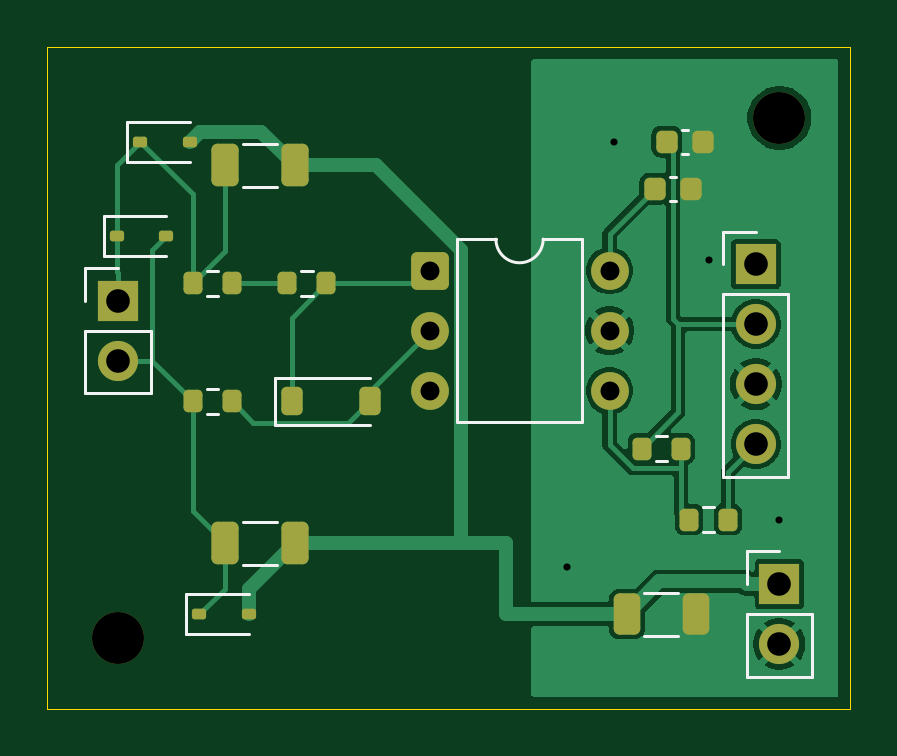
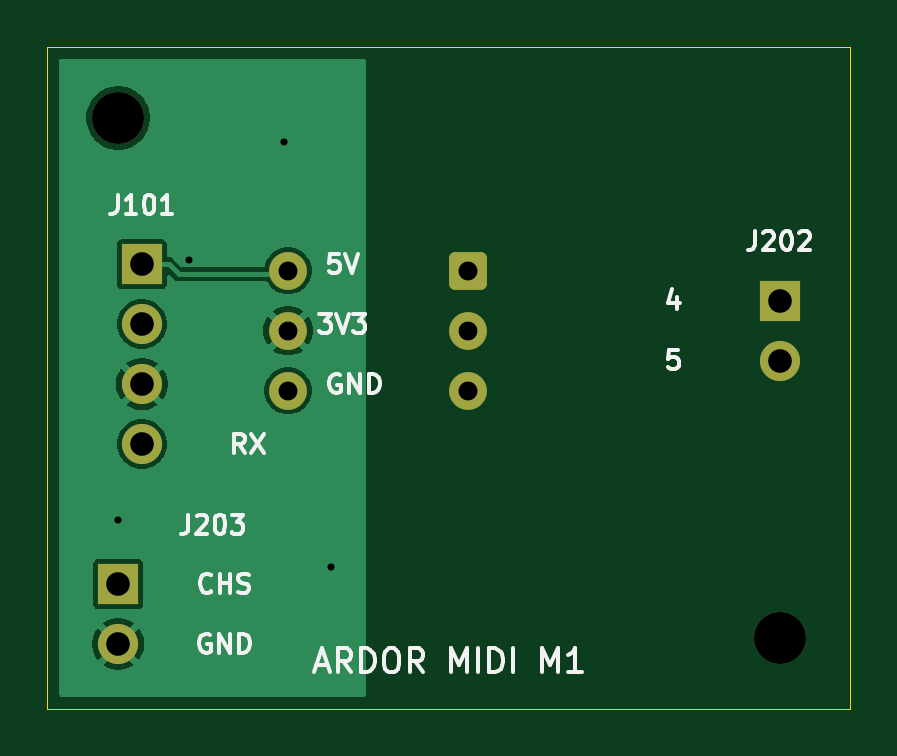
Circuit board: 11 layer files. Board 34.0 x 28.0 mm.
- bottom_copper: Ardor_MIDI-B_Cu.gbl (15597 bytes)
- bottom_mask: Ardor_MIDI-B_Mask.gbs (1677 bytes)
- paste: Ardor_MIDI-B_Paste.gbp (503 bytes)
- bottom_silk: Ardor_MIDI-B_Silkscreen.gbo (20095 bytes)
- outline: Ardor_MIDI-Edge_Cuts.gm1 (731 bytes)
- top_copper: Ardor_MIDI-F_Cu.gtl (27487 bytes)
- top_mask: Ardor_MIDI-F_Mask.gts (3039 bytes)
- paste: Ardor_MIDI-F_Paste.gtp (2410 bytes)
- top_silk: Ardor_MIDI-F_Silkscreen.gto (5787 bytes)
- drill: Ardor_MIDI-NPTH.drl (371 bytes)
- drill: Ardor_MIDI-PTH.drl (687 bytes)

=== bottom_copper: Ardor_MIDI-B_Cu.gbl (15597 bytes, source omitted) ===
=== bottom_mask: Ardor_MIDI-B_Mask.gbs (1677 bytes, source withheld) ===
=== paste: Ardor_MIDI-B_Paste.gbp ===
G04 #@! TF.GenerationSoftware,KiCad,Pcbnew,9.0.2+dfsg-1*
G04 #@! TF.CreationDate,2026-10-02T15:26:43+00:00*
G04 #@! TF.ProjectId,Ardor_MIDI,4172646f-725f-44d4-9944-492e6b696361,rev?*
G04 #@! TF.SameCoordinates,Original*
G04 #@! TF.FileFunction,Paste,Bot*
G04 #@! TF.FilePolarity,Positive*
%FSLAX46Y46*%
G04 Gerber Fmt 4.6, Leading zero omitted, Abs format (unit mm)*
G04 Created by KiCad (PCBNEW 9.0.2+dfsg-1) date 2026-10-02 15:26:43*
%MOMM*%
%LPD*%
G01*
G04 APERTURE LIST*
G04 APERTURE END LIST*
M02*

=== bottom_silk: Ardor_MIDI-B_Silkscreen.gbo (20095 bytes, source omitted) ===
=== outline: Ardor_MIDI-Edge_Cuts.gm1 ===
G04 #@! TF.GenerationSoftware,KiCad,Pcbnew,9.0.2+dfsg-1*
G04 #@! TF.CreationDate,2026-10-02T15:26:43+00:00*
G04 #@! TF.ProjectId,Ardor_MIDI,4172646f-725f-44d4-9944-492e6b696361,rev?*
G04 #@! TF.SameCoordinates,Original*
G04 #@! TF.FileFunction,Profile,NP*
%FSLAX46Y46*%
G04 Gerber Fmt 4.6, Leading zero omitted, Abs format (unit mm)*
G04 Created by KiCad (PCBNEW 9.0.2+dfsg-1) date 2026-10-02 15:26:43*
%MOMM*%
%LPD*%
G01*
G04 APERTURE LIST*
G04 #@! TA.AperFunction,Profile*
%ADD10C,0.050000*%
G04 #@! TD*
G04 APERTURE END LIST*
D10*
X50000000Y-50000000D02*
X84000000Y-50000000D01*
X50000000Y-78000000D02*
X50000000Y-50000000D01*
X84000000Y-78000000D02*
X50000000Y-78000000D01*
X84000000Y-50000000D02*
X84000000Y-78000000D01*
M02*

=== top_copper: Ardor_MIDI-F_Cu.gtl (27487 bytes, source omitted) ===
=== top_mask: Ardor_MIDI-F_Mask.gts (3039 bytes, source withheld) ===
=== paste: Ardor_MIDI-F_Paste.gtp (2410 bytes, source withheld) ===
=== top_silk: Ardor_MIDI-F_Silkscreen.gto ===
G04 #@! TF.GenerationSoftware,KiCad,Pcbnew,9.0.2+dfsg-1*
G04 #@! TF.CreationDate,2026-10-02T15:26:43+00:00*
G04 #@! TF.ProjectId,Ardor_MIDI,4172646f-725f-44d4-9944-492e6b696361,rev?*
G04 #@! TF.SameCoordinates,Original*
G04 #@! TF.FileFunction,Legend,Top*
G04 #@! TF.FilePolarity,Positive*
%FSLAX46Y46*%
G04 Gerber Fmt 4.6, Leading zero omitted, Abs format (unit mm)*
G04 Created by KiCad (PCBNEW 9.0.2+dfsg-1) date 2026-10-02 15:26:43*
%MOMM*%
%LPD*%
G01*
G04 APERTURE LIST*
G04 Aperture macros list*
%AMRoundRect*
0 Rectangle with rounded corners*
0 $1 Rounding radius*
0 $2 $3 $4 $5 $6 $7 $8 $9 X,Y pos of 4 corners*
0 Add a 4 corners polygon primitive as box body*
4,1,4,$2,$3,$4,$5,$6,$7,$8,$9,$2,$3,0*
0 Add four circle primitives for the rounded corners*
1,1,$1+$1,$2,$3*
1,1,$1+$1,$4,$5*
1,1,$1+$1,$6,$7*
1,1,$1+$1,$8,$9*
0 Add four rect primitives between the rounded corners*
20,1,$1+$1,$2,$3,$4,$5,0*
20,1,$1+$1,$4,$5,$6,$7,0*
20,1,$1+$1,$6,$7,$8,$9,0*
20,1,$1+$1,$8,$9,$2,$3,0*%
G04 Aperture macros list end*
%ADD10C,0.120000*%
%ADD11R,1.700000X1.700000*%
%ADD12C,1.700000*%
%ADD13RoundRect,0.250000X-0.550000X-0.550000X0.550000X-0.550000X0.550000X0.550000X-0.550000X0.550000X0*%
%ADD14C,1.600000*%
%ADD15RoundRect,0.250000X-0.325000X-0.650000X0.325000X-0.650000X0.325000X0.650000X-0.325000X0.650000X0*%
%ADD16RoundRect,0.225000X-0.225000X-0.250000X0.225000X-0.250000X0.225000X0.250000X-0.225000X0.250000X0*%
%ADD17C,2.200000*%
%ADD18RoundRect,0.200000X-0.200000X-0.275000X0.200000X-0.275000X0.200000X0.275000X-0.200000X0.275000X0*%
%ADD19RoundRect,0.112500X-0.187500X-0.112500X0.187500X-0.112500X0.187500X0.112500X-0.187500X0.112500X0*%
%ADD20RoundRect,0.250000X-0.312500X-0.625000X0.312500X-0.625000X0.312500X0.625000X-0.312500X0.625000X0*%
%ADD21RoundRect,0.225000X-0.225000X-0.375000X0.225000X-0.375000X0.225000X0.375000X-0.225000X0.375000X0*%
G04 APERTURE END LIST*
D10*
X78620000Y-57810000D02*
X80000000Y-57810000D01*
X78620000Y-59190000D02*
X78620000Y-57810000D01*
X78620000Y-60460000D02*
X78620000Y-68190000D01*
X78620000Y-60460000D02*
X81380000Y-60460000D01*
X78620000Y-68190000D02*
X81380000Y-68190000D01*
X81380000Y-60460000D02*
X81380000Y-68190000D01*
X67350000Y-58130000D02*
X67350000Y-65870000D01*
X67350000Y-65870000D02*
X72650000Y-65870000D01*
X69000000Y-58130000D02*
X67350000Y-58130000D01*
X72650000Y-58130000D02*
X71000000Y-58130000D01*
X72650000Y-65870000D02*
X72650000Y-58130000D01*
X71000000Y-58130000D02*
G75*
G02*
X69000000Y-58130000I-1000000J0D01*
G01*
X58288748Y-54090000D02*
X59711252Y-54090000D01*
X58288748Y-55910000D02*
X59711252Y-55910000D01*
X76859420Y-53490000D02*
X77140580Y-53490000D01*
X76859420Y-54510000D02*
X77140580Y-54510000D01*
X56762742Y-59477500D02*
X57237258Y-59477500D01*
X56762742Y-60522500D02*
X57237258Y-60522500D01*
X53390000Y-53150000D02*
X53390000Y-54850000D01*
X53390000Y-53150000D02*
X56050000Y-53150000D01*
X53390000Y-54850000D02*
X56050000Y-54850000D01*
X75272936Y-73090000D02*
X76727064Y-73090000D01*
X75272936Y-74910000D02*
X76727064Y-74910000D01*
X59640000Y-64000000D02*
X59640000Y-66000000D01*
X59640000Y-64000000D02*
X63650000Y-64000000D01*
X59640000Y-66000000D02*
X63650000Y-66000000D01*
X77762742Y-69477500D02*
X78237258Y-69477500D01*
X77762742Y-70522500D02*
X78237258Y-70522500D01*
X52390000Y-57150000D02*
X52390000Y-58850000D01*
X52390000Y-57150000D02*
X55050000Y-57150000D01*
X52390000Y-58850000D02*
X55050000Y-58850000D01*
X60762742Y-59477500D02*
X61237258Y-59477500D01*
X60762742Y-60522500D02*
X61237258Y-60522500D01*
X56762742Y-64477500D02*
X57237258Y-64477500D01*
X56762742Y-65522500D02*
X57237258Y-65522500D01*
X75762742Y-66477500D02*
X76237258Y-66477500D01*
X75762742Y-67522500D02*
X76237258Y-67522500D01*
X51620000Y-59350000D02*
X53000000Y-59350000D01*
X51620000Y-60730000D02*
X51620000Y-59350000D01*
X51620000Y-62000000D02*
X51620000Y-64650000D01*
X51620000Y-62000000D02*
X54380000Y-62000000D01*
X51620000Y-64650000D02*
X54380000Y-64650000D01*
X54380000Y-62000000D02*
X54380000Y-64650000D01*
X55890000Y-73150000D02*
X55890000Y-74850000D01*
X55890000Y-73150000D02*
X58550000Y-73150000D01*
X55890000Y-74850000D02*
X58550000Y-74850000D01*
X79620000Y-71350000D02*
X81000000Y-71350000D01*
X79620000Y-72730000D02*
X79620000Y-71350000D01*
X79620000Y-74000000D02*
X79620000Y-76650000D01*
X79620000Y-74000000D02*
X82380000Y-74000000D01*
X79620000Y-76650000D02*
X82380000Y-76650000D01*
X82380000Y-74000000D02*
X82380000Y-76650000D01*
X76359420Y-55490000D02*
X76640580Y-55490000D01*
X76359420Y-56510000D02*
X76640580Y-56510000D01*
X58288748Y-70090000D02*
X59711252Y-70090000D01*
X58288748Y-71910000D02*
X59711252Y-71910000D01*
%LPC*%
D11*
X80000000Y-59190000D03*
D12*
X80000000Y-61730000D03*
X80000000Y-64270000D03*
X80000000Y-66810000D03*
D13*
X66190000Y-59460000D03*
D14*
X66190000Y-62000000D03*
X66190000Y-64540000D03*
X73810000Y-64540000D03*
X73810000Y-62000000D03*
X73810000Y-59460000D03*
D15*
X57525000Y-55000000D03*
X60475000Y-55000000D03*
D16*
X76225000Y-54000000D03*
X77775000Y-54000000D03*
D17*
X81000000Y-53000000D03*
D18*
X56175000Y-60000000D03*
X57825000Y-60000000D03*
D19*
X53950000Y-54000000D03*
X56050000Y-54000000D03*
D20*
X74537500Y-74000000D03*
X77462500Y-74000000D03*
D21*
X60350000Y-65000000D03*
X63650000Y-65000000D03*
D18*
X77175000Y-70000000D03*
X78825000Y-70000000D03*
D19*
X52950000Y-58000000D03*
X55050000Y-58000000D03*
D18*
X60175000Y-60000000D03*
X61825000Y-60000000D03*
X56175000Y-65000000D03*
X57825000Y-65000000D03*
X75175000Y-67000000D03*
X76825000Y-67000000D03*
D11*
X53000000Y-60730000D03*
D12*
X53000000Y-63270000D03*
D19*
X56450000Y-74000000D03*
X58550000Y-74000000D03*
D17*
X53000000Y-75000000D03*
D11*
X81000000Y-72730000D03*
D12*
X81000000Y-75270000D03*
D16*
X75725000Y-56000000D03*
X77275000Y-56000000D03*
D15*
X57525000Y-71000000D03*
X60475000Y-71000000D03*
%LPD*%
M02*

=== drill: Ardor_MIDI-NPTH.drl ===
M48
; DRILL file {KiCad 9.0.2+dfsg-1} date 2026-10-02T15:26:43+0000
; FORMAT={-:-/ absolute / metric / decimal}
; #@! TF.CreationDate,2026-10-02T15:26:43+00:00
; #@! TF.GenerationSoftware,Kicad,Pcbnew,9.0.2+dfsg-1
; #@! TF.FileFunction,NonPlated,1,2,NPTH
FMAT,2
METRIC
; #@! TA.AperFunction,NonPlated,NPTH,ComponentDrill
T1C2.200
%
G90
G05
T1
X53.0Y-75.0
X81.0Y-53.0
M30

=== drill: Ardor_MIDI-PTH.drl ===
M48
; DRILL file {KiCad 9.0.2+dfsg-1} date 2026-10-02T15:26:43+0000
; FORMAT={-:-/ absolute / metric / decimal}
; #@! TF.CreationDate,2026-10-02T15:26:43+00:00
; #@! TF.GenerationSoftware,Kicad,Pcbnew,9.0.2+dfsg-1
; #@! TF.FileFunction,Plated,1,2,PTH
FMAT,2
METRIC
; #@! TA.AperFunction,Plated,PTH,ViaDrill
T1C0.300
; #@! TA.AperFunction,Plated,PTH,ComponentDrill
T2C0.800
; #@! TA.AperFunction,Plated,PTH,ComponentDrill
T3C1.000
%
G90
G05
T1
X72.0Y-72.0
X74.0Y-54.0
X78.0Y-59.0
X81.0Y-70.0
T2
X66.19Y-59.46
X66.19Y-62.0
X66.19Y-64.54
X73.81Y-59.46
X73.81Y-62.0
X73.81Y-64.54
T3
X53.0Y-60.73
X53.0Y-63.27
X80.0Y-59.19
X80.0Y-61.73
X80.0Y-64.27
X80.0Y-66.81
X81.0Y-72.73
X81.0Y-75.27
M30
